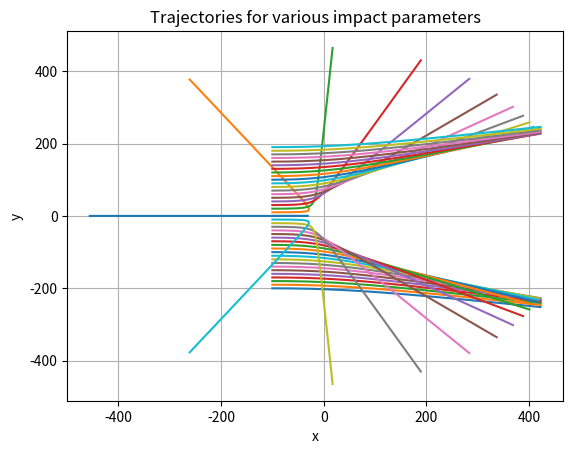

This figure's Python source:
# rutherford

import numpy as np
import matplotlib.pyplot as plt

# Gold nucleus
A_nucleus = 197
Z_nucleus = 79
# Alpha particle
A_alpha = 4
Z_alpha = 2

R_T = 1.2 * (A_nucleus**(1/3))  # in fm
e_sq = 1.44  # MeV-fm

m_n = 939.5654133  # MeV/c_sq
m_p = 938.2720813  # MeV/c_sq
m_alpha = 2 * (m_n + m_p)

E_alpha = 5.0  # MeV
v_alpha = np.sqrt(2 * E_alpha / m_alpha)

def f1(t, z1, z2, z3, z4):
    return z2

def f2(t, z1, z2, z3, z4):
    rR = np.sqrt(z1**2 + z3**2)
    r = max(rR, R_T)
    return Z_nucleus * Z_alpha * e_sq * z1 / (m_alpha * (r**3))

def f3(t, z1, z2, z3, z4):
    return z4

def f4(t, z1, z2, z3, z4):
    rR = np.sqrt(z1**2 + z3**2)
    r = max(rR, R_T)
    return Z_nucleus * Z_alpha * e_sq * z3 / (m_alpha * (r**3))

# RK4 solver:
def RK4solver(b):
    z1_0 = -100.0  # in femtometers
    z2_0 = v_alpha
    z4_0 = 0.0
    t0 = 0.0
    tf = 10000.0  # in fm/c
    n = 10000
    h = (tf - t0) / n
    Z1 = []
    Z2 = []
    Z3 = []
    Z4 = []
    t = []

    Z1.append(z1_0)
    Z2.append(z2_0)
    Z3.append(b)
    Z4.append(z4_0)
    t.append(t0)

    for i in range(n):
        k1 = h * f1(t[i], Z1[i], Z2[i], Z3[i], Z4[i])
        l1 = h * f2(t[i], Z1[i], Z2[i], Z3[i], Z4[i])
        m1 = h * f3(t[i], Z1[i], Z2[i], Z3[i], Z4[i])
        n1 = h * f4(t[i], Z1[i], Z2[i], Z3[i], Z4[i])

        k2 = h * f1(t[i] + h/2, Z1[i] + k1/2, Z2[i] + l1/2, Z3[i] + m1/2, Z4[i] + n1/2)
        l2 = h * f2(t[i] + h/2, Z1[i] + k1/2, Z2[i] + l1/2, Z3[i] + m1/2, Z4[i] + n1/2)
        m2 = h * f3(t[i] + h/2, Z1[i] + k1/2, Z2[i] + l1/2, Z3[i] + m1/2, Z4[i] + n1/2)
        n2 = h * f4(t[i] + h/2, Z1[i] + k1/2, Z2[i] + l1/2, Z3[i] + m1/2, Z4[i] + n1/2)

        k3 = h * f1(t[i] + h/2, Z1[i] + k2/2, Z2[i] + l2/2, Z3[i] + m2/2, Z4[i] + n2/2)
        l3 = h * f2(t[i] + h/2, Z1[i] + k2/2, Z2[i] + l2/2, Z3[i] + m2/2, Z4[i] + n2/2)
        m3 = h * f3(t[i] + h/2, Z1[i] + k2/2, Z2[i] + l2/2, Z3[i] + m2/2, Z4[i] + n2/2)
        n3 = h * f4(t[i] + h/2, Z1[i] + k2/2, Z2[i] + l2/2, Z3[i] + m2/2, Z4[i] + n2/2)

        k4 = h * f1(t[i] + h, Z1[i] + k3, Z2[i] + l3, Z3[i] + m3, Z4[i] + n3)
        l4 = h * f2(t[i] + h, Z1[i] + k3, Z2[i] + l3, Z3[i] + m3, Z4[i] + n3)
        m4 = h * f3(t[i] + h, Z1[i] + k3, Z2[i] + l3, Z3[i] + m3, Z4[i] + n3)
        n4 = h * f4(t[i] + h, Z1[i] + k3, Z2[i] + l3, Z3[i] + m3, Z4[i] + n3)

        Z1.append(Z1[i] + (k1 + 2*k2 + 2*k3 + k4) / 6)
        Z2.append(Z2[i] + (l1 + 2*l2 + 2*l3 + l4) / 6)
        Z3.append(Z3[i] + (m1 + 2*m2 + 2*m3 + m4) / 6)
        Z4.append(Z4[i] + (n1 + 2*n2 + 2*n3 + n4) / 6)
        t.append(t[i] + h)

    return Z1, Z3

for b in np.arange(-200.0, 200.0, 10):
    x, y = RK4solver(b)
    plt.plot(x, y)

plt.xlabel('x')
plt.ylabel('y')
plt.title('Trajectories for various impact parameters')
plt.grid(True)
plt.show()
